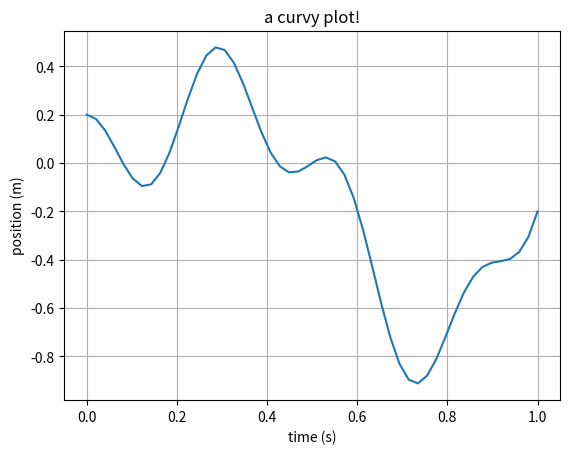

Source code (Python):
#!/usr/bin/env python

import matplotlib.pyplot as plt
import numpy as np

# EXAMPLE FROM:  http://matplotlib.org/examples/pylab_examples/simple_plot.html


def curvy_function(t):
    return t*np.sin(2*np.pi*t) + 0.2*np.cos(7*np.pi*t)


def main():
    """
    Draw an interesting function
    """

    t = np.linspace(0.0, 1.0, 50)
    s = curvy_function(t)
    plt.plot(t, s)

    plt.xlabel('time (s)')
    plt.ylabel('position (m)')
    plt.title('a curvy plot!')
    plt.grid(True)
    # plt.savefig("curvy_plot.png")
    plt.show()


if __name__ == "__main__":
    main()
